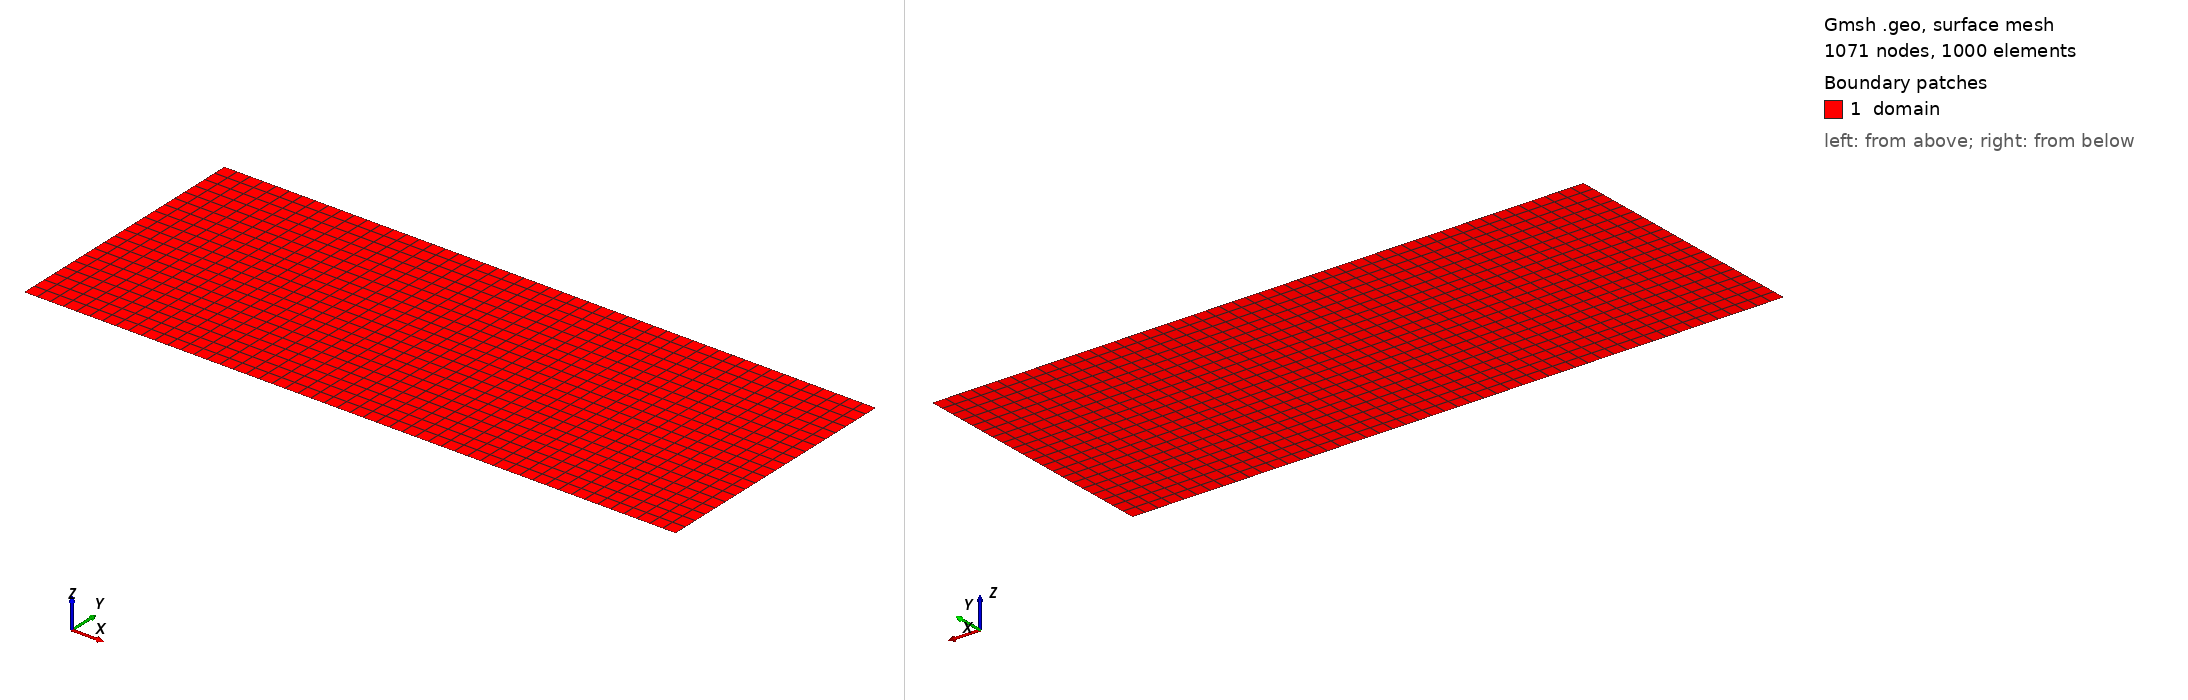

Gmsh geometry script, surface-meshed: 1071 nodes, 1000 surface elements. Boundary patches (legend numbers): 1 domain. Left view from above one corner, right view from below the opposite corner. Legend entries are the model's physical surfaces. The drawing asked Gmsh for element sizes between 1% and 20% of the model's largest extent; the script's own settings can give other sizes.

=== simple_tension.geo (drawn) ===
Lx = 5;
Ly = 2;
nx = 50;
ny = 20;

Point(1) = {0, 0, 0, 1.0};
Point(2) = {Lx, 0, 0, 1.0};
Point(3) = {Lx, Ly, 0, 1.0};
Point(4) = {0, Ly, 0, 1.0};
Line(1) = {1, 2};
Line(2) = {2, 3};
Line(3) = {3, 4};
Line(4) = {4, 1};
Curve Loop(1) = {4, 1, 2, 3};
Plane Surface(1) = {1};
Transfinite Curve {3, 1} = nx+1 Using Progression 1;
Transfinite Curve {4, 2} = ny+1 Using Progression 1;
Transfinite Surface {1};

Recombine Surface {1}; // quads instead of triangles

Physical Curve("left_edge", 5) = {4};
Physical Surface("domain", 6) = {1};
Physical Curve("top_edge", 7) = {3};
Physical Curve("right_edge", 8) = {2};
Physical Point("fixed_node", 9) = {1};

Mesh.ElementOrder = 1;

// additional parameters given to the solver
SetNumber("Boundary Conditions/left_edge/ux", 0.); // HERE YOU DO NOT HAVE TO IMPOSE BOTH ux and uy simultaneously ! (permet aussi de simuler appuis à roulettes)
//SetNumber("Boundary Conditions/left_edge/uy", 0.);
SetNumber("Materials/domain/Young", 210e3);
SetNumber("Materials/domain/Poisson", 0.3);
SetNumber("Materials/domain/rho",7800); //volumic mass of acier
SetNumber("Boundary Conditions/top_edge/tx", 0.); // ALWAYS NEED TO IMPOSE BOTH tx AND ty ON A GIVEN EDGE (realiste, OK) !
SetNumber("Boundary Conditions/top_edge/ty", 0.); //set to some non-zero value to induce vertical deflection
SetNumber("Boundary Conditions/right_edge/tx", 21e3); // for simple tension conditions
SetNumber("Boundary Conditions/right_edge/ty", 0.);
SetNumber("Volumic Forces/domain/bx",0.);
SetNumber("Volumic Forces/domain/by",0.); //set to -9.81 for gravity
SetNumber("Boundary Conditions/fixed_node/uy",2.);
